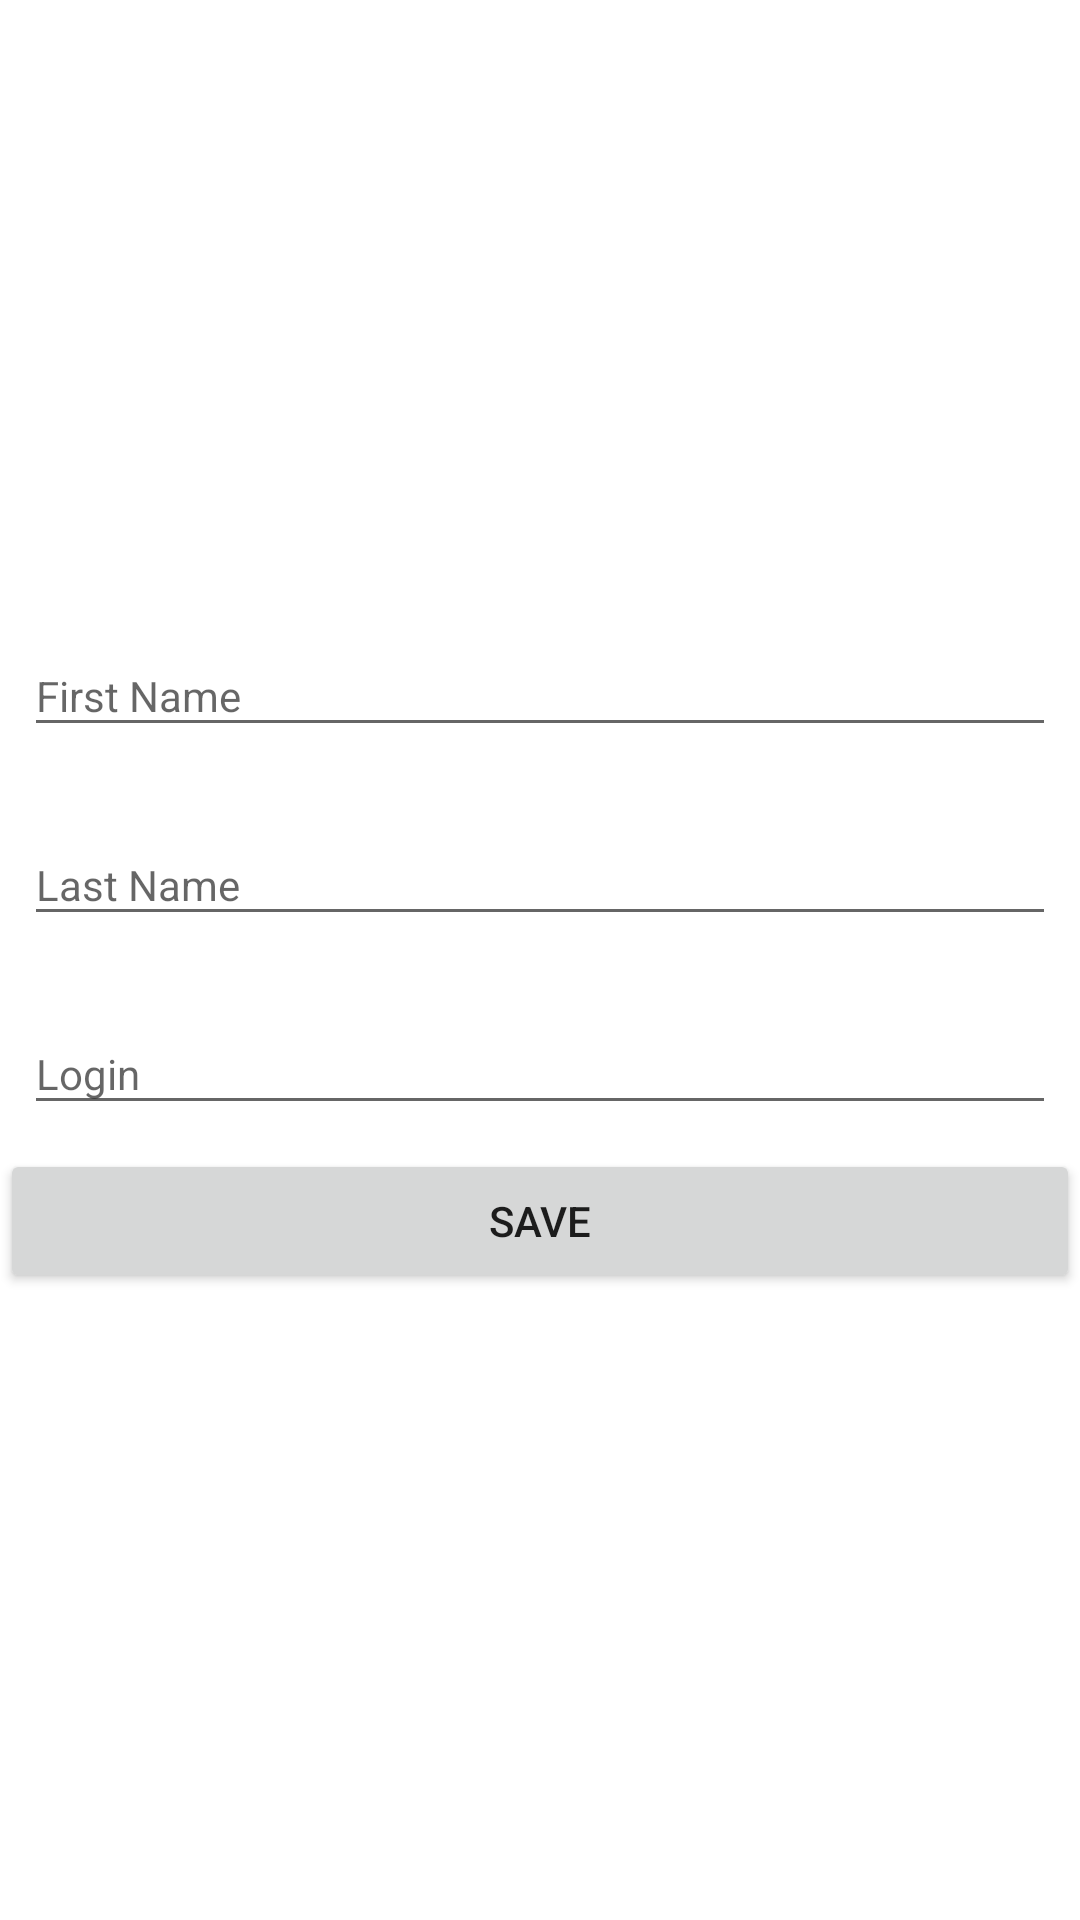

Produce the Android XML layout that renders to this screen, including the resource entries it uses.
<!-- AndroidManifest.xml: application theme AppTheme -->
<!-- res/layout/fragment_forgot.xml -->
<?xml version="1.0" encoding="utf-8"?>
<android.support.constraint.ConstraintLayout xmlns:android="http://schemas.android.com/apk/res/android"
    xmlns:app="http://schemas.android.com/apk/res-auto"
    xmlns:tools="http://schemas.android.com/tools"
    android:id="@+id/parent"
    android:layout_width="match_parent"
    android:layout_height="match_parent"
    android:background="@android:color/white"
    android:clickable="true"
    android:focusable="true"
    tools:context=".ui.fragments.SignUpFragment">

    <ProgressBar
        android:id="@+id/pb"
        style="?android:attr/progressBarStyle"
        android:layout_width="wrap_content"
        android:layout_height="wrap_content"
        android:visibility="invisible"
        app:layout_constraintBottom_toBottomOf="parent"
        app:layout_constraintEnd_toEndOf="parent"
        app:layout_constraintStart_toStartOf="parent"
        app:layout_constraintTop_toTopOf="parent" />

    <android.support.constraint.Guideline
        android:id="@+id/guideline"
        android:layout_width="wrap_content"
        android:layout_height="wrap_content"
        android:orientation="horizontal"
        app:layout_constraintGuide_percent="0.5" />

    <android.support.design.widget.TextInputLayout
        android:id="@+id/tie_first_name"
        android:layout_width="0dp"
        android:layout_height="wrap_content"
        android:padding="8dp"
        app:layout_constraintBottom_toTopOf="@+id/tie_last_name"
        app:layout_constraintEnd_toEndOf="parent"
        app:layout_constraintStart_toStartOf="parent">

        <android.support.design.widget.TextInputEditText
            android:id="@+id/ti_first_name"
            style="@style/AppTheme.EditText_Name_Next"
            android:hint="@string/first_name"
            android:nextFocusForward="@id/ti_last_name" />
    </android.support.design.widget.TextInputLayout>

    <android.support.design.widget.TextInputLayout
        android:id="@+id/tie_last_name"
        android:layout_width="0dp"
        android:layout_height="wrap_content"
        android:padding="8dp"
        app:layout_constraintBottom_toBottomOf="@id/guideline"
        app:layout_constraintEnd_toEndOf="parent"
        app:layout_constraintStart_toStartOf="parent">

        <android.support.design.widget.TextInputEditText
            android:id="@+id/ti_last_name"
            style="@style/AppTheme.EditText_Name_Next"
            android:hint="@string/last_name"
            android:nextFocusForward="@id/ti_login" />
    </android.support.design.widget.TextInputLayout>

    <android.support.design.widget.TextInputLayout
        android:id="@+id/tie_login"
        android:layout_width="0dp"
        android:layout_height="wrap_content"
        android:padding="8dp"
        app:layout_constraintEnd_toEndOf="parent"
        app:layout_constraintStart_toStartOf="parent"
        app:layout_constraintTop_toBottomOf="@+id/guideline">

        <android.support.design.widget.TextInputEditText
            android:id="@+id/ti_login"
            style="@style/AppTheme.EditText_Name_Done"
            android:hint="@string/login" />
    </android.support.design.widget.TextInputLayout>

    <Button
        android:id="@+id/btn_forgot"
        android:layout_width="0dp"
        android:layout_height="wrap_content"
        android:text="@string/save"
        app:layout_constraintEnd_toEndOf="parent"
        app:layout_constraintStart_toStartOf="parent"
        app:layout_constraintTop_toBottomOf="@+id/tie_login" />

</android.support.constraint.ConstraintLayout>
<!-- resources referenced by this layout -->
<resources>
  <string name="first_name">First Name</string>
  <string name="last_name">Last Name</string>
  <string name="login">Login</string>
  <string name="save">Save</string>
  <style name="AppTheme.EditText_Name_Done" parent="AppTheme.Base_EditTextWithNextActionStyle">
          <item name="android:inputType">textPersonName</item>
          <item name="android:imeOptions">actionDone</item>
      </style>
  <style name="AppTheme.EditText_Name_Next" parent="AppTheme.Base_EditTextWithNextActionStyle">
          <item name="android:inputType">textPersonName</item>
          <item name="android:imeOptions">actionNext</item>
      </style>
  <style name="AppTheme" parent="Theme.AppCompat.Light.DarkActionBar">
          
          <item name="colorPrimary">@color/colorPrimary</item>
          <item name="colorPrimaryDark">@color/colorPrimaryDark</item>
          <item name="colorAccent">@color/colorAccent</item>
      </style>
  <style name="AppTheme.Base_EditTextWithNextActionStyle">
          <item name="android:layout_width">match_parent</item>
          <item name="android:layout_height">wrap_content</item>
          <item name="android:maxLines">1</item>
      </style>
  <!-- not gathered from this repository: default colours our renderer supplied (Android Studio template values) -->
  <color name="colorPrimary">#FF6200EE</color>
  <color name="colorPrimaryDark">#FF3700B3</color>
  <color name="colorAccent">#FF03DAC5</color>
</resources>
